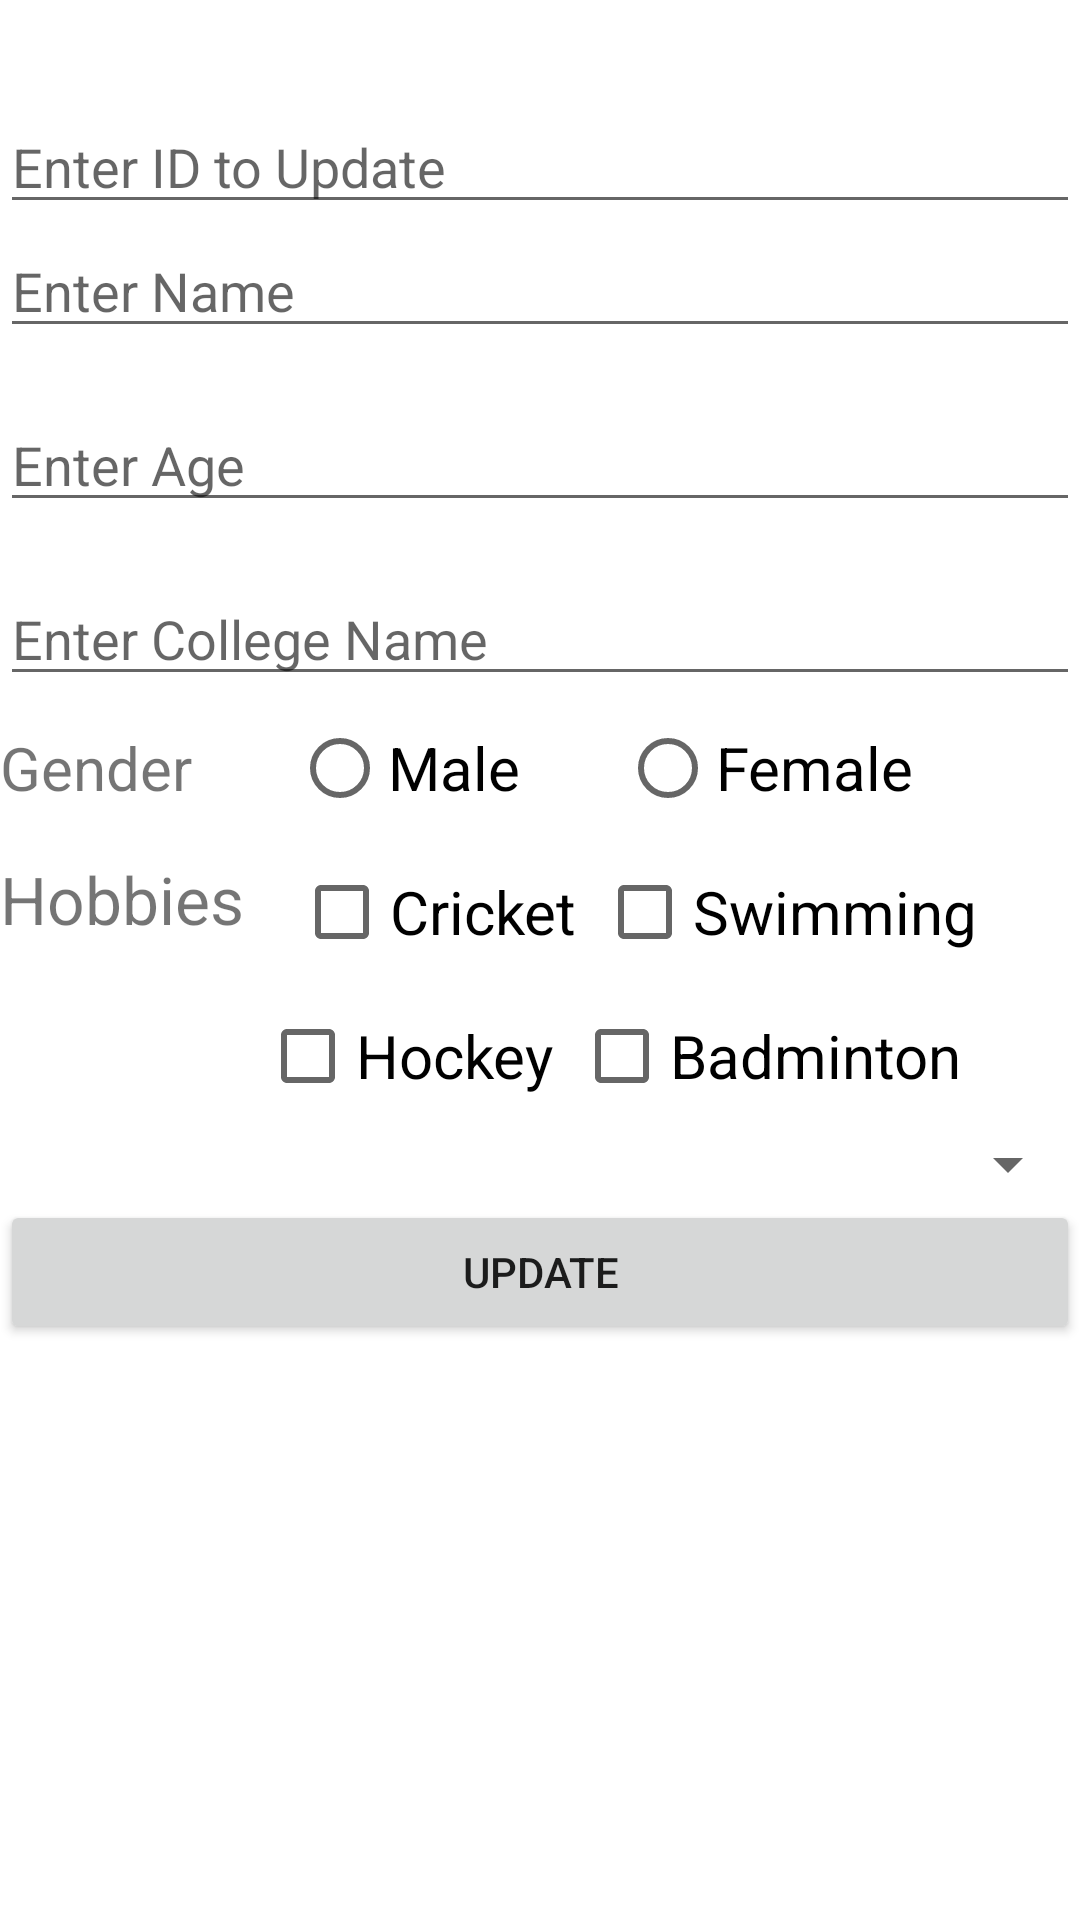

Layout XML and referenced resources for this Android screen:
<!-- AndroidManifest.xml: application theme Theme.CRUD_BASIC_ANDROID -->
<!-- res/layout/activity_updateactivity.xml -->
<?xml version="1.0" encoding="utf-8"?>
<LinearLayout xmlns:android="http://schemas.android.com/apk/res/android"
    xmlns:app="http://schemas.android.com/apk/res-auto"
    xmlns:tools="http://schemas.android.com/tools"
    android:layout_width="match_parent"
    android:layout_height="match_parent"
    android:orientation="vertical"
    tools:context=".updateactivity">

    <EditText
        android:id="@+id/stu_id_upd"
        android:layout_marginTop="100px"
        android:layout_width="match_parent"
        android:layout_height="wrap_content"
        android:ems="10"
        android:inputType="textPersonName"
        android:hint="Enter ID to Update"/>

    <EditText
        android:id="@+id/stu_name_upd"

        android:layout_width="match_parent"
        android:layout_height="wrap_content"
        android:ems="10"
        android:inputType="textPersonName"
        android:hint="Enter Name"/>

    <EditText
        android:id="@+id/stu_age_upd"
        android:layout_marginTop="50px"
        android:layout_width="match_parent"
        android:layout_height="wrap_content"
        android:ems="10"
        android:inputType="textPersonName"
        android:hint="Enter Age" />

    <EditText
        android:id="@+id/stu_clg_upd"
        android:layout_marginTop="50px"
        android:layout_width="match_parent"
        android:layout_height="wrap_content"
        android:ems="10"
        android:inputType="textPersonName"
        android:hint="Enter College Name" />

    <RadioGroup
        android:id="@+id/group_upd"
        android:layout_width="match_parent"
        android:orientation="horizontal"
        android:layout_height="wrap_content">

        <TextView
            android:id="@+id/gender_upd"
            android:layout_width="wrap_content"
            android:textSize="20dp"
            android:layout_marginRight="100px"
            android:layout_height="wrap_content"
            android:text="Gender" />

        <RadioButton
            android:id="@+id/male_upd"
            android:textSize="20dp"
            android:layout_width="wrap_content"
            android:layout_marginRight="100px"
            android:text="Male"
            android:layout_height="wrap_content" >

        </RadioButton>
        <RadioButton
            android:id="@+id/female_upd"
            android:textSize="20dp"
            android:layout_width="match_parent"
            android:text="Female"
            android:layout_height="wrap_content" >

        </RadioButton>

    </RadioGroup>

    <RelativeLayout
        android:layout_width="match_parent"
        android:layout_height="wrap_content">

        <TextView
            android:id="@+id/hobby_upd"
            android:layout_width="wrap_content"
            android:layout_marginTop="15px"
            android:textSize="22dp"
            android:layout_marginRight="50px"
            android:layout_height="wrap_content"
            android:text="Hobbies" >

        </TextView>
        <CheckBox
            android:id="@+id/cricket_upd"
            android:layout_toRightOf="@id/hobby_upd"
            android:textSize="20dp"
            android:layout_width="wrap_content"
            android:layout_marginRight="20px"
            android:text="Cricket"
            android:layout_height="wrap_content">



        </CheckBox>

        <CheckBox
            android:id="@+id/swimming_upd"
            android:layout_toRightOf="@+id/cricket_upd"
            android:textSize="20dp"
            android:layout_width="wrap_content"
            android:text="Swimming"
            android:layout_height="wrap_content">

        </CheckBox>
        <CheckBox
            android:id="@+id/hockey_upd"
            android:layout_below="@+id/cricket_upd"
            android:layout_marginLeft="260px"
            android:textSize="20dp"
            android:layout_width="wrap_content"
            android:text="Hockey"
            android:layout_height="wrap_content">

        </CheckBox>

        <CheckBox
            android:id="@+id/badminton_upd"
            android:layout_below="@+id/swimming_upd"
            android:layout_toRightOf="@+id/hockey_upd"
            android:layout_marginLeft="20px"
            android:textSize="20dp"
            android:layout_width="wrap_content"
            android:text="Badminton"
            android:layout_height="wrap_content">

        </CheckBox>

    </RelativeLayout>

    <Spinner
        android:id="@+id/spinner_upd"

        android:layout_width="match_parent"
        android:layout_height="wrap_content">

    </Spinner>

    <Button
        android:id="@+id/Update"
        android:layout_width="match_parent"
        android:layout_height="wrap_content"
        android:onClick="updateData"
        android:text="Update" />

</LinearLayout>
<!-- resources referenced by this layout -->
<resources>
  <style name="Theme.CRUD_BASIC_ANDROID" parent="Theme.MaterialComponents.DayNight.DarkActionBar">
          
          <item name="colorPrimary">@color/purple_500</item>
          <item name="colorPrimaryVariant">@color/purple_700</item>
          <item name="colorOnPrimary">@color/white</item>
          
          <item name="colorSecondary">@color/teal_200</item>
          <item name="colorSecondaryVariant">@color/teal_700</item>
          <item name="colorOnSecondary">@color/black</item>
          
          <item name="android:statusBarColor" tools:targetApi="l">?attr/colorPrimaryVariant</item>
          
      </style>
  <!-- not gathered from this repository: default colours our renderer supplied (Android Studio template values) -->
  <color name="purple_500">#FF6200EE</color>
  <color name="purple_700">#FF3700B3</color>
  <color name="teal_200">#FF03DAC5</color>
  <color name="teal_700">#FF018786</color>
  <color name="black">#FF000000</color>
  <color name="white">#FFFFFFFF</color>
</resources>
